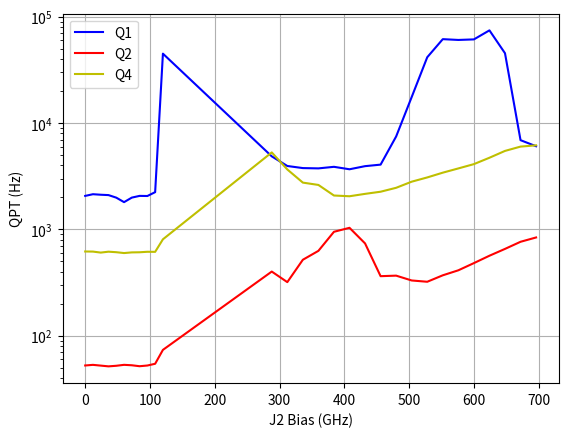

Write the Python code that produced this figure.
"""
PSD for Q1, Q2, Q4 at different J2 Bias
[redacted]
[redacted]
"""
import numpy as np
import matplotlib.pyplot as plt
from scipy.constants import *
from scipy.optimize import curve_fit
import copy

Q1 = np.array([
 [0, 2064.6283812937995], [2500, 2141.599742667884], [5000, 2117.537764356045],
 [7500, 2101.005222366233], [10000, 1987.8837219885638], [12500, 1804.0013668822703],
 [15000, 1990.0982454251996], [17500, 2065.4152926899797], [20000, 2060.048336455654],
 [22500, 2239.1517798264313], [25000, 44916.706590385074], [60000, 4861.446723441884],
 [65000, 3945.7871916900876], [70000, 3770.876349043334], [75000, 3746.5743429270215],
 [80000, 3875.3828156680693], [85000, 3675.235248019374], [90000, 3931.50624581608],
 [95000, 4063.903937143311], [100000, 7478.056716003843], [105000, 17565.677520752146],
 [110000, 41569.08396562627], [115000, 61491.657861219945], [120000, 60449.84276970649],
 [125000, 61172.52337782745], [130000, 74391.05568576558], [135000, 45342.97395760531],
 [140000, 6901.5703853549], [145000, 6050.901671246356]
])

Q2 = np.array([
 [0, 52.503328264687084], [2500, 53.22391004825858], [5000, 52.37018692660267],
 [7500, 51.51861944659332], [10000, 52.17186722967654], [12500, 53.24786201614285],
 [15000, 52.74860618995275], [17500, 51.674000681824694], [20000, 52.465421658926765],
 [22500, 54.485996375917196], [25000, 73.60350170516595], [60000, 401.2342333346891],
 [65000, 319.14094879930116], [70000, 518.0999982976987], [75000, 628.241066856054],
 [80000, 949.1474157507641], [85000, 1034.7286150025789], [90000, 738.1591574656969],
 [95000, 363.0648840366401], [100000, 367.304426446398], [105000, 330.8011065963312],
 [110000, 321.7314179312635], [115000, 369.9961482574775], [120000, 412.36582872192974],
 [125000, 481.80884336837886], [130000, 565.341006579799], [135000, 655.3302392058201],
 [140000, 764.5874651693538], [145000, 839.3787885070755]
])

Q4 = np.array([
 [0, 619.621125083668], [2500, 618.2742414839059], [5000, 605.0673018389136],
 [7500, 617.0250675112522], [10000, 610.0660878463459], [12500, 599.0120141819696],
 [15000, 607.5732237500464], [17500, 609.2221603183564], [20000, 615.7541473288672],
 [22500, 614.8488850381015], [25000, 806.7004151833646], [60000, 5293.927011296233],
 [65000, 3660.477146333964], [70000, 2753.0407453978896], [75000, 2617.911967801366],
 [80000, 2082.318753038359], [85000, 2049.047893797317], [90000, 2157.5933994449642],
 [95000, 2260.4961949450503], [100000, 2460.7352515144044], [105000, 2809.123032787773],
 [110000, 3079.636848148564], [115000, 3414.9810416702253], [120000, 3743.0439787266773],
 [125000, 4108.464963824286], [130000, 4716.65607578992], [135000, 5468.333194265662],
 [140000, 6004.469390438909], [145000, 6170.675600873497]
])

### J2 Bias offset
Q1[:, 0] = (Q1[:, 0])/1000
Q2[:, 0] = (Q2[:, 0])/1000
Q4[:, 0] = (Q4[:, 0])/1000

# plt.plot(Q1[:, 0], Q1[:, 1], label='Q1')
# plt.plot(Q2[:, 0], Q2[:, 1], label='Q2')
# plt.plot(Q4[:, 0], Q4[:, 1], label='Q4')
# plt.xlabel('J2 Bias (mDAC)')
# plt.ylabel('QPT (Hz)')
# plt.yscale('log')
# plt.grid()
# plt.legend()
# plt.draw()
# plt.show()

plt.plot(Q1[:, 0]*4.8, Q1[:, 1], 'b', label='Q1')
plt.plot(Q2[:, 0]*4.8, Q2[:, 1], 'r', label='Q2')
plt.plot(Q4[:, 0]*4.8, Q4[:, 1], 'y', label='Q4')
plt.xlabel('J2 Bias (GHz)')
plt.ylabel('QPT (Hz)')
plt.yscale('log')
plt.grid()
plt.legend()
plt.draw()
plt.show()
